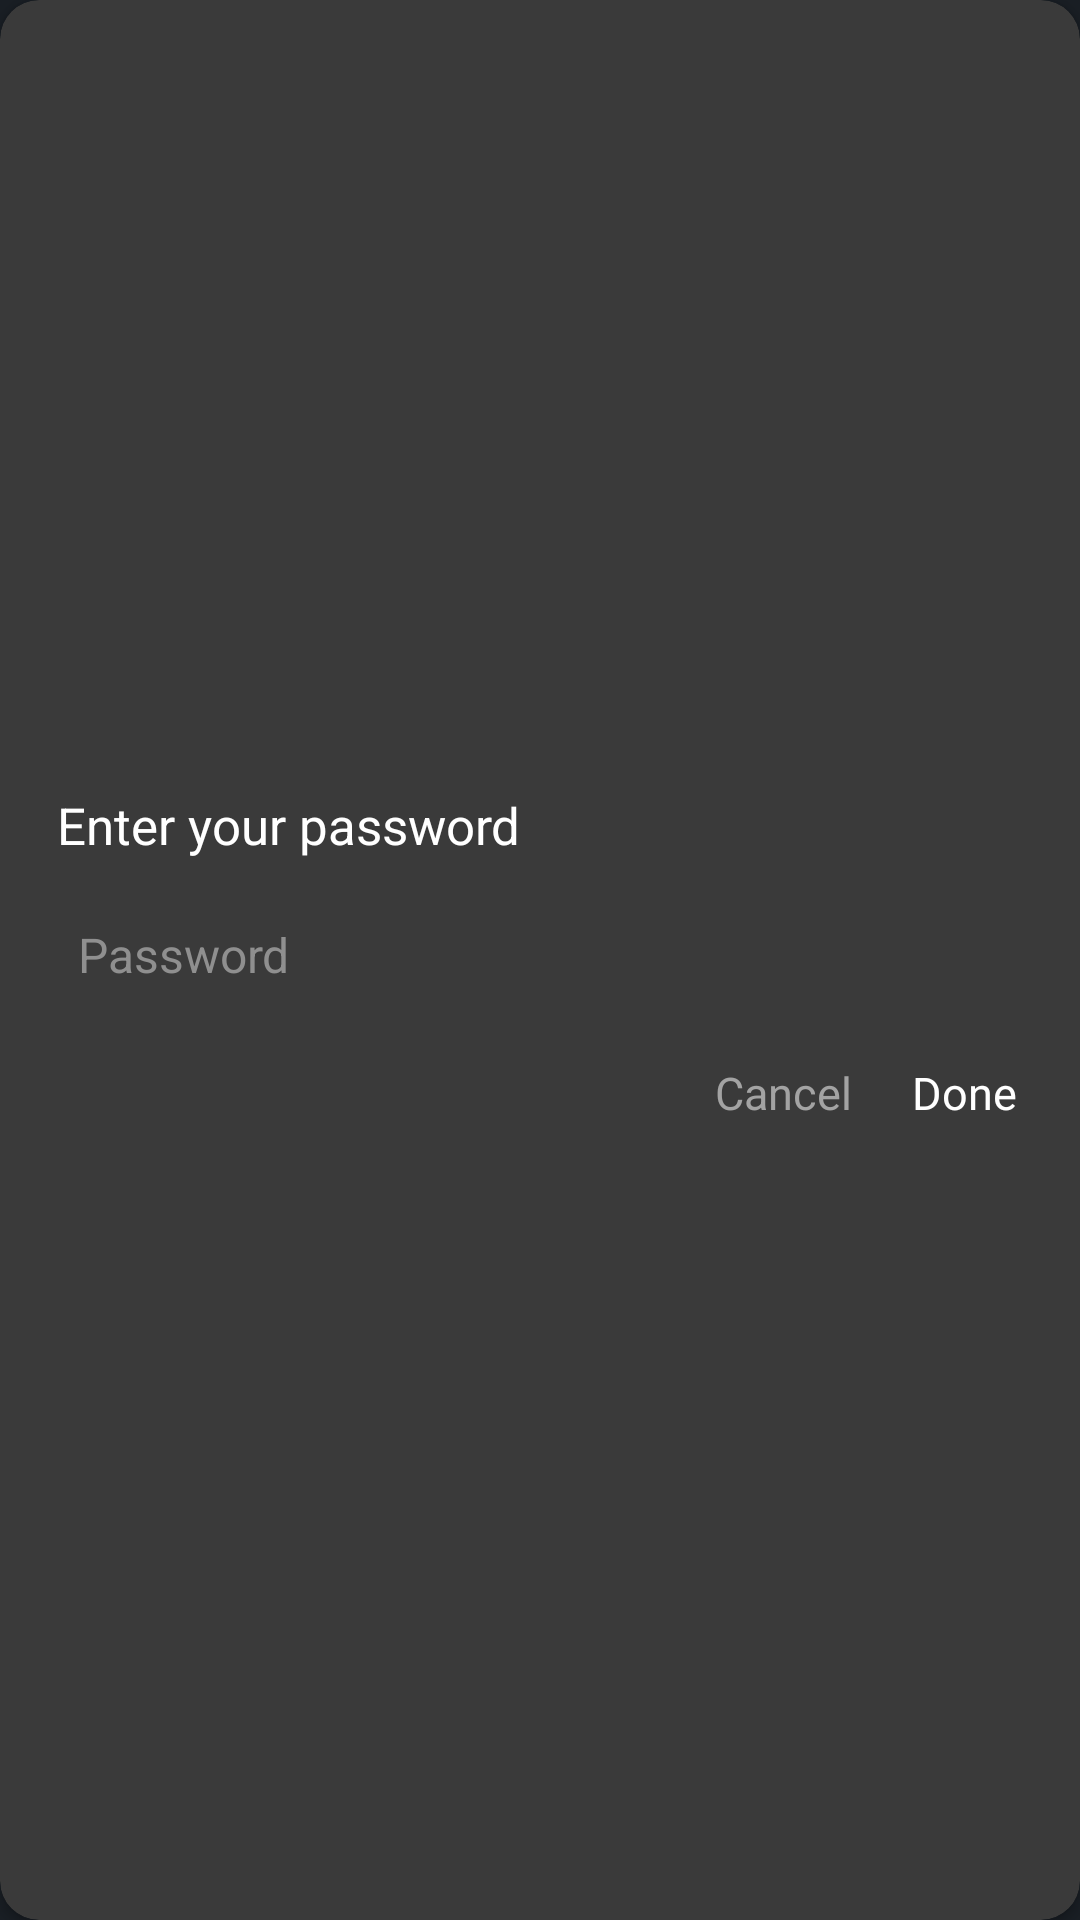

Layout XML and referenced resources for this Android screen:
<!-- AndroidManifest.xml: application theme Theme.QuickJot -->
<!-- res/layout/dialog_password.xml -->
<?xml version="1.0" encoding="utf-8"?>
<androidx.cardview.widget.CardView xmlns:android="http://schemas.android.com/apk/res/android"
    android:layout_width="match_parent"
    android:layout_height="wrap_content"
    xmlns:app="http://schemas.android.com/apk/res-auto"
    app:cardBackgroundColor="@color/back"
    app:cardCornerRadius="13dp"
    android:layout_margin="30dp">
<LinearLayout
    android:orientation="vertical"
    android:padding="16dp"
    android:background="#00FFFFFF"
    android:gravity="center"
    android:layout_height="match_parent"
    android:layout_width="match_parent">

    <TextView
        android:layout_width="match_parent"
        android:layout_height="wrap_content"
        android:text="Enter your password"
        android:id="@+id/password_text"
        android:textColor="@color/white"
        android:textSize="17sp"
        android:padding="3dp" />

    <EditText
        android:id="@+id/editTextPassword"
        android:layout_width="match_parent"
        android:layout_height="wrap_content"
        android:inputType="textPassword"
        android:hint="Password"
        android:textColorHint="#8F8F8F"
        android:textSize="16sp"
        android:textColor="@color/white"
        android:layout_marginTop="8dp"
        android:background="@color/back"
        android:padding="10dp"/>

    <LinearLayout
        android:layout_width="wrap_content"
        android:layout_height="wrap_content"
        android:layout_gravity="right"
        android:orientation="horizontal"
        android:layout_marginTop="10dp">

        <TextView
            android:id="@+id/cancel_button"
            android:layout_width="wrap_content"
            android:layout_height="wrap_content"
            android:layout_marginRight="10dp"
            android:padding="5dp"
            android:text="Cancel"
            android:textColor="#A3A3A3"
            android:textSize="15sp" />

        <TextView
            android:id="@+id/done_button"
            android:layout_width="wrap_content"
            android:layout_height="wrap_content"
            android:padding="5dp"
            android:text="Done"
            android:textColor="@color/white"
            android:textSize="15sp" />
    </LinearLayout>



</LinearLayout>
</androidx.cardview.widget.CardView>
<!-- resources referenced by this layout -->
<resources>
  <color name="back">#3A3A3A</color>
  <color name="white">#FFFFFFFF</color>
  <style name="Theme.QuickJot" parent="Base.Theme.QuickJot" />
  <style name="Base.Theme.QuickJot" parent="Theme.Material3.DayNight.NoActionBar">
          
          
          <item name="colorPrimary">#FFFFFF</item>
          <item name="colorAccent">#FFFFFF</item>
          <item name="colorSecondary">#FFFFFF</item>
          <item name="colorOnPrimary">#FFFFFF</item>
          <item name="android:tint">@android:color/white</item>
          <item name="android:windowBackground">#191E24</item>
      </style>
</resources>
